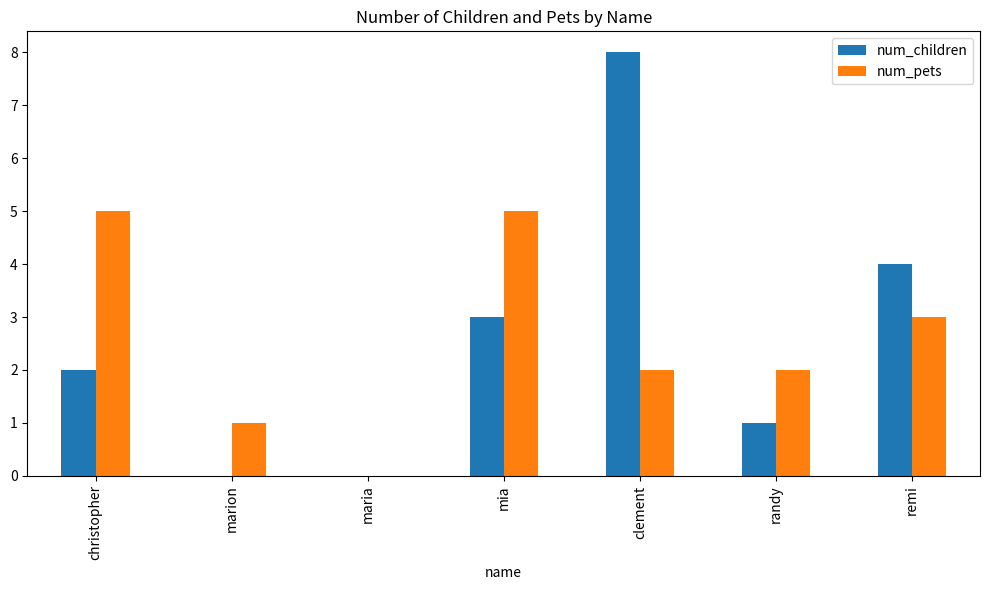

Recreate this plot in Python.
import pandas as pd
import matplotlib.pyplot as plt

df = pd.DataFrame({
    'name': ['christopher', 'marion', 'maria', 'mia', 'clement', 'randy', 'remi'],
    'age': [70, 30, 22, 19, 45, 33, 20],
    'gender': ['M', 'F', 'F', 'F', 'M', 'M', 'M'],
    'state': ['california', 'dc', 'california', 'dc', 'california', 'new york', 'porto'],
    'num_children': [2, 0, 0, 3, 8, 1, 4],
    'num_pets': [5, 1, 0, 5, 2, 2, 3]
})

ax = df.plot(x='name', y=['num_children', 'num_pets'], kind='bar', figsize=(10, 6))
ax.set_title('Number of Children and Pets by Name')
ax.set_xlabel('name')
ax.legend()
plt.tight_layout()
plt.show()
